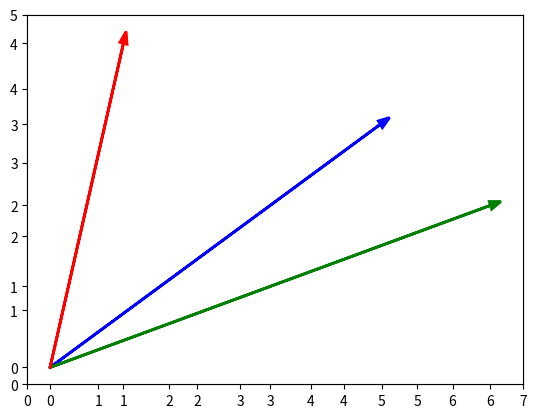

Write the Python code that produced this figure. (Note: this script raises an exception after producing the figure.)
from __future__ import division

import math

from collections import namedtuple
from matplotlib import pyplot as plt
from matplotlib.patches import Arc


# http://stackoverflow.com/questions/25227100/best-way-to-plot-an-angle-between-two-lines-in-matplotlib/25228427#25228427
def get_angle_plot(line1, line2, offset=1, color=None, origin=(0, 0), linewidth=1):

    # Angle between line1 and x-axis
    slope1 = line1[1] / line1[0]
    angle1 = abs(math.degrees(math.atan(slope1)))  # Taking only the positive angle

    # Angle between line2 and x-axis
    slope2 = line2[1] / line2[0]
    angle2 = abs(math.degrees(math.atan(slope2)))

    theta1 = min(angle1, angle2)
    theta2 = max(angle1, angle2)

    angle = theta2 - theta1

    if color is None:
        color = 'k'

    return Arc(
        origin, offset, offset,
        0, theta1, theta2, color=color,
        label=str(angle) + u"\u00b0", linewidth=linewidth
    )

point = namedtuple('point', ['x', 'y'])

plt.ylim([0, 5])
plt.xlim([0, 7])

ax = plt.axes()

arrow_params = {
    'head_width': 0.1,
    'head_length': 0.15,
    'linewidth': 2.0,
}

d = [point(4.5, 3), point(6, 2), point(1, 4)]

ax.arrow(0, 0, d[0].x, d[0].y, fc='b', ec='b', label='d1', **arrow_params)
ax.arrow(0, 0, d[1].x, d[1].y, fc='g', ec='g', label='d2', **arrow_params)
ax.arrow(0, 0, d[2].x, d[2].y, fc='r', ec='r', label='d3', **arrow_params)

arc12 = get_angle_plot(d[0], d[1], offset=2.5, color='g', linewidth=2)
arc13 = get_angle_plot(d[0], d[2], offset=1.5, color='r', linewidth=2)

ax.text(d[0].x + 0.1, d[0].y + 0.1, 'd1', horizontalalignment='left', verticalalignment='bottom')
ax.text(d[1].x + 0.1, d[1].y + 0.1, 'd2', horizontalalignment='left', verticalalignment='bottom')
ax.text(d[2].x + 0.1, d[2].y + 0.1, 'd3', horizontalalignment='left', verticalalignment='bottom')

ax.add_patch(arc12)
ax.add_patch(arc13)

plt.gcf().canvas.set_window_title('Cosine Similarity')

plt.show()
